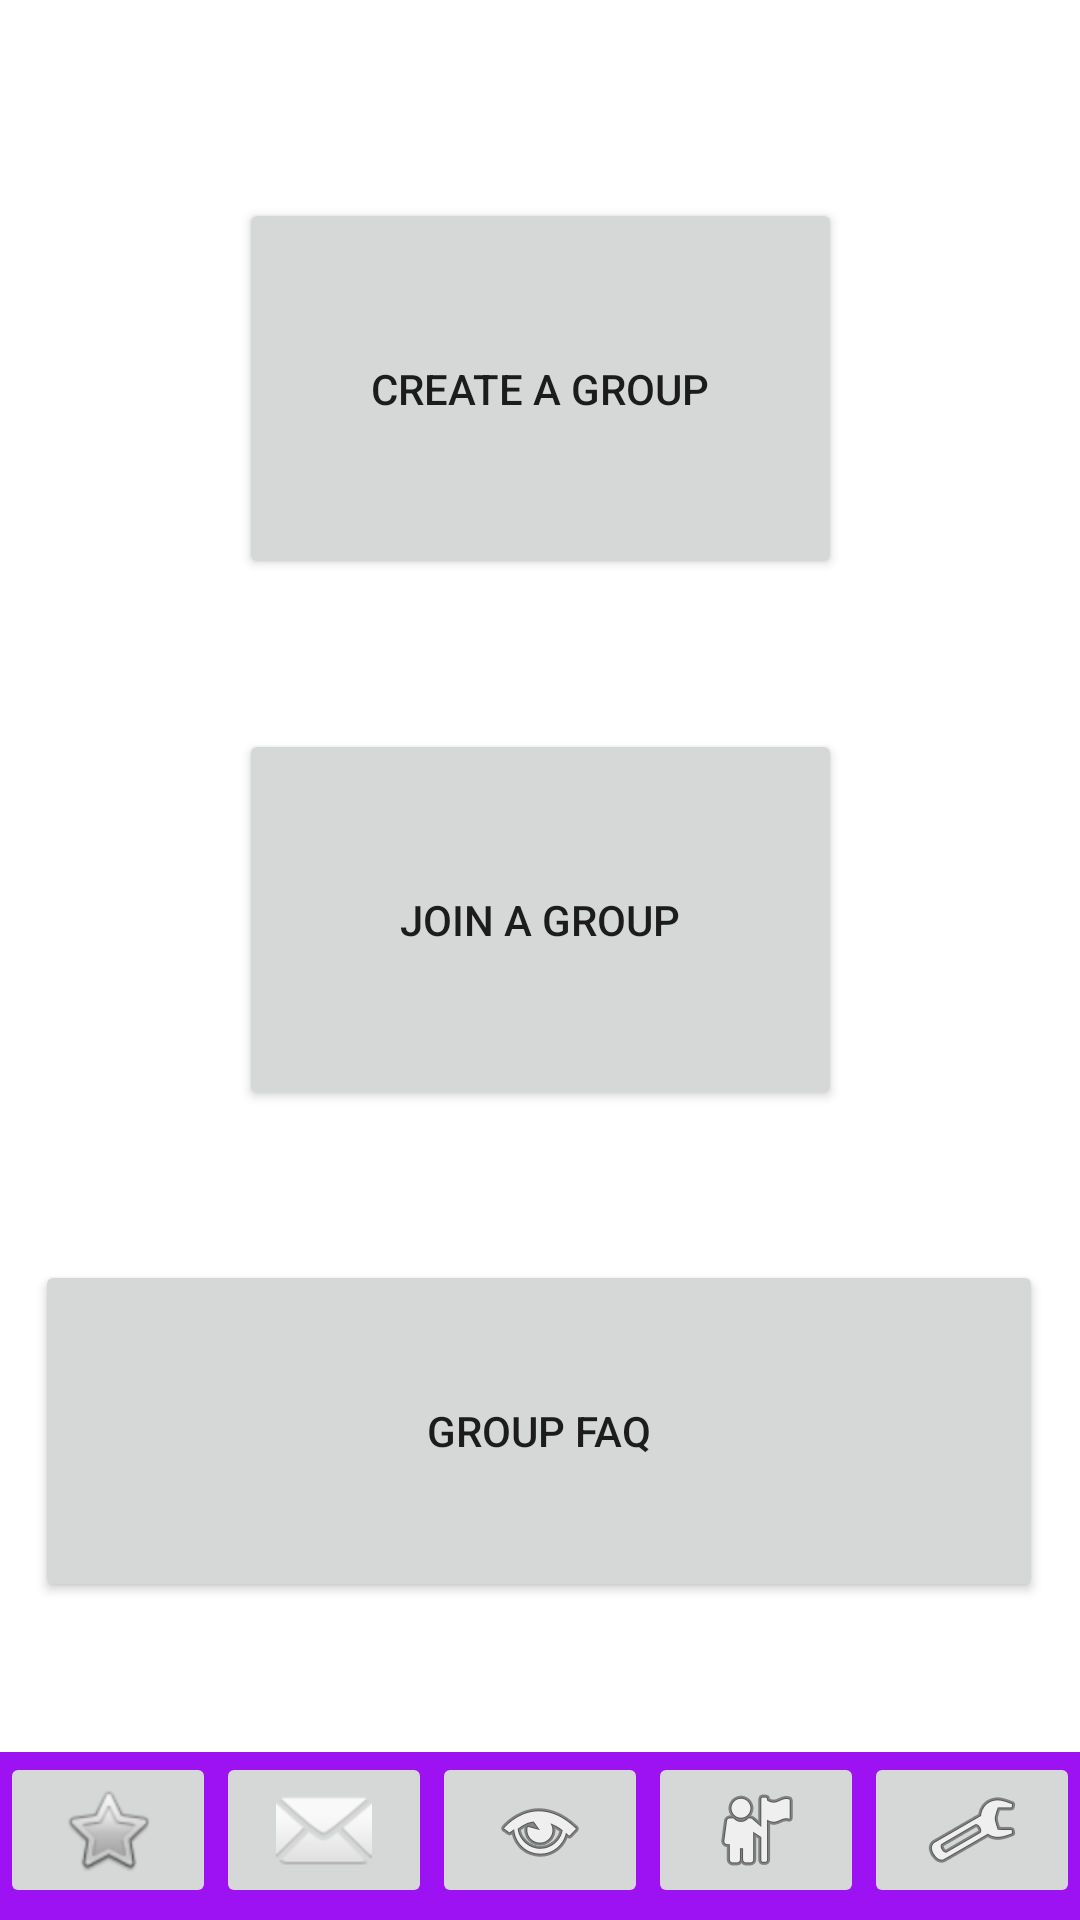

The Android layout XML behind this screen, and the referenced resources:
<!-- AndroidManifest.xml: application theme Theme.BtrBudget -->
<!-- res/layout/group_screen.xml -->
<?xml version="1.0" encoding="utf-8"?>
<androidx.constraintlayout.widget.ConstraintLayout xmlns:android="http://schemas.android.com/apk/res/android"
    xmlns:app="http://schemas.android.com/apk/res-auto"
    xmlns:tools="http://schemas.android.com/tools"
    android:layout_width="match_parent"
    android:layout_height="match_parent">

    <Button
        android:id="@+id/groupFAQ"
        android:layout_width="336dp"
        android:layout_height="114dp"
        android:layout_marginBottom="50dp"
        android:text="Group FAQ"
        app:layout_constraintBottom_toTopOf="@+id/toolbar"
        app:layout_constraintEnd_toEndOf="parent"
        app:layout_constraintHorizontal_bias="0.493"
        app:layout_constraintStart_toStartOf="parent" />

    <Button
        android:id="@+id/joinGroup"
        android:layout_width="201dp"
        android:layout_height="127dp"
        android:layout_marginBottom="50dp"
        android:text="Join a group"
        app:layout_constraintBottom_toTopOf="@+id/groupFAQ"
        app:layout_constraintEnd_toEndOf="parent"
        app:layout_constraintStart_toStartOf="parent" />

    <Button
        android:id="@+id/createGroup"
        android:layout_width="201dp"
        android:layout_height="127dp"
        android:layout_marginBottom="50dp"
        android:text="Create a group"
        android:onClick="inGroupNavigate"
        app:layout_constraintBottom_toTopOf="@+id/joinGroup"
        app:layout_constraintEnd_toEndOf="parent"
        app:layout_constraintStart_toStartOf="parent" />

    <LinearLayout
        android:id="@+id/toolbar"
        android:layout_width="match_parent"
        android:layout_height="56dp"
        android:background="#9D12F3"
        android:orientation="horizontal"
        android:visibility="visible"
        app:layout_constraintBottom_toBottomOf="parent"
        app:layout_constraintEnd_toEndOf="parent"
        app:layout_constraintStart_toStartOf="parent">

        <ImageButton
            android:id="@+id/homeBtn"
            android:layout_width="0dp"
            android:layout_height="wrap_content"
            android:layout_weight="1"
            android:onClick="homeNavigate"
            app:srcCompat="@android:drawable/btn_star_big_off" />

        <ImageButton
            android:id="@+id/reportBtn"
            tools:ignore="SpeakableTextPresentCheck"
            android:layout_width="0dp"
            android:layout_height="wrap_content"
            android:layout_weight="1"
            android:onClick="groupNavigate"
            app:srcCompat="@android:drawable/ic_dialog_email" />

        <ImageButton
            android:id="@+id/expenseBtn"
            tools:ignore="SpeakableTextPresentCheck"
            android:layout_width="0dp"
            android:layout_height="wrap_content"
            android:layout_weight="1"
            android:onClick="reportNavigate"
            app:srcCompat="@android:drawable/ic_menu_view" />

        <ImageButton
            android:id="@+id/groupBtn"
            android:layout_width="0dp"
            android:layout_height="wrap_content"
            android:layout_weight="1"
            android:onClick="expenseNavigate"
            app:srcCompat="@android:drawable/ic_menu_myplaces" />

        <ImageButton
            android:id="@+id/settingsBtn"
            android:layout_width="0dp"
            android:layout_height="wrap_content"
            android:layout_weight="1"
            android:onClick="settingsNavigate"
            app:srcCompat="@android:drawable/ic_menu_preferences"
            tools:ignore="SpeakableTextPresentCheck" />

    </LinearLayout>
</androidx.constraintlayout.widget.ConstraintLayout>
<!-- resources referenced by this layout -->
<resources>
  <style name="Theme.BtrBudget" parent="Theme.MaterialComponents.DayNight.DarkActionBar">
          
          <item name="colorPrimary">@color/purple_500</item>
          <item name="colorPrimaryVariant">@color/purple_700</item>
          <item name="colorOnPrimary">@color/white</item>
          
          <item name="colorSecondary">@color/teal_200</item>
          <item name="colorSecondaryVariant">@color/teal_700</item>
          <item name="colorOnSecondary">@color/black</item>
          
          <item name="android:statusBarColor" tools:targetApi="l">?attr/colorPrimaryVariant</item>
          
      </style>
  <!-- not gathered from this repository: default colours our renderer supplied (Android Studio template values) -->
  <color name="purple_500">#FF6200EE</color>
  <color name="purple_700">#FF3700B3</color>
  <color name="teal_200">#FF03DAC5</color>
  <color name="teal_700">#FF018786</color>
  <color name="black">#FF000000</color>
  <color name="white">#FFFFFFFF</color>
</resources>
